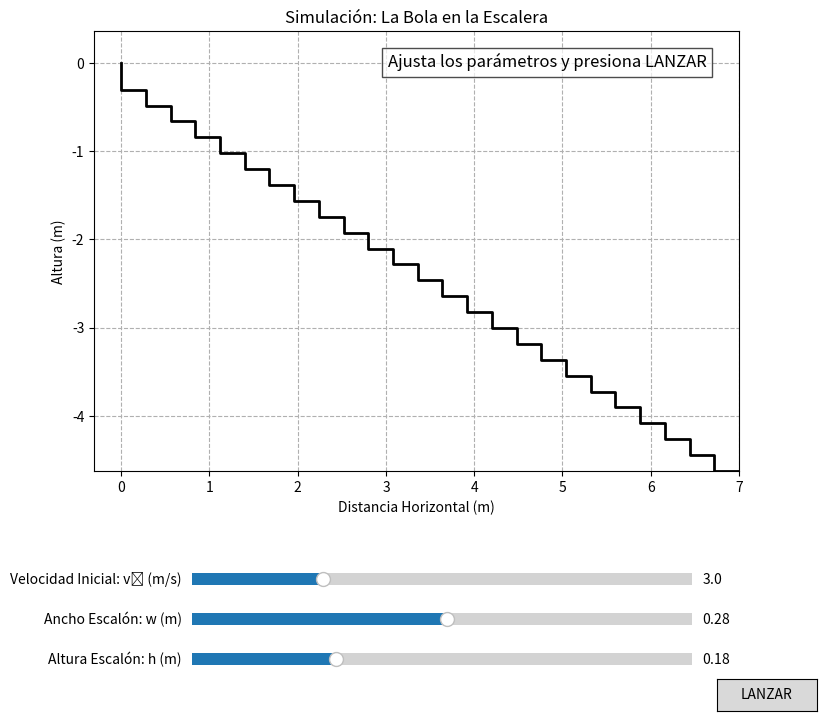

This chart was generated by the following Python code:
# bola_en_escalera_sim_final_con_revelacion.py
# Fusión del script funcional con la mejora de mostrar el resultado al final.

import numpy as np
import matplotlib.pyplot as plt
from matplotlib.widgets import Slider, Button

# --- 1. Parámetros y Constantes ---
g = 9.81
NUM_ESCALONES = 40
epsilon_stair = 0.125 # Offset visual para la escalera

# --- 2. Configuración de la Figura y los Ejes ---
fig, ax = plt.subplots(figsize=(10, 8))
plt.subplots_adjust(left=0.1, bottom=0.35, top=0.9)

# --- Artistas Gráficos ---
escalera_line, = ax.plot([], [], 'k-', lw=2)
projectile, = ax.plot([], [], 'o', color='red', markersize=12.5)
trace, = ax.plot([], [], ':', color='red', alpha=0.6)
resultado_text = ax.text(0.95, 0.95, "Ajusta los parámetros y presiona LANZAR", 
                         ha='right', va='top', transform=ax.transAxes, 
                         fontsize=12, color='black', bbox=dict(facecolor='white', alpha=0.7))

# --- Configuración del Gráfico ---
ax.set_title("Simulación: La Bola en la Escalera")
ax.set_xlabel("Distancia Horizontal (m)")
ax.set_ylabel("Altura (m)")
ax.grid(True, linestyle='--')

# --- 3. Funciones de la Interfaz ---

def dibujar_escalera(w, h, epsilon_stair):
    x_coords, y_coords = [0], [0]
    for n in range(1, NUM_ESCALONES + 1):
        x_prev_step = (n - 1) * w
        x_curr_step = n * w
        y_curr_step = -n * h - epsilon_stair # Offset visual para la escalera
        x_coords.extend([x_prev_step, x_curr_step])
        y_coords.extend([y_curr_step, y_curr_step])
    
    escalera_line.set_data(x_coords, y_coords)
    ax.set_xlim(-w * 1.1, 25 * w)
    ax.set_ylim(-(25 * h) - epsilon_stair, h * 2) # Considerando offset visual
    ax.set_aspect('equal', 'box')

def launch(event):
    # --- PREPARACIÓN ---
    v0 = v0_slider.val
    w = w_slider.val
    h = h_slider.val
    
    # Resetear el estado visual, incluyendo el texto de resultado.
    dibujar_escalera(w, h, epsilon_stair)
    projectile.set_data([], [])
    trace.set_data([], [])
    resultado_text.set_text("") # Limpiar el texto anterior.
    
    if w < 1e-6 or h < 1e-6:
        resultado_text.set_text("Dimensiones inválidas.")
        return
        
    # --- CÁLCULO ---
    # Se hace al principio para definir la duración de la animación.
    n_aterrizaje = np.ceil((2 * h * v0**2) / (g * w**2)) if v0 > 0 and w > 0 else 1
    
    # --- ANIMACIÓN ---
    tiempo_de_vuelo = np.sqrt(2 * n_aterrizaje * h / g)
    t_points = np.linspace(0, tiempo_de_vuelo, 100)
    x_points = v0 * t_points
    y_points = -0.5 * g * t_points**2
    
    x_trace, y_trace = [], []
    # Bucle de animación
    for i in range(len(t_points)):
        projectile.set_data([x_points[i]], [y_points[i]])
        x_trace.append(x_points[i])
        y_trace.append(y_points[i])
        trace.set_data(x_trace, y_trace)
        plt.pause(0.01)

    # --- REVELACIÓN DEL RESULTADO ---
    # DESPUÉS de que el bucle de animación ha terminado.
    resultado_text.set_text(f"Cálculo: n = {int(n_aterrizaje)}")
    fig.canvas.draw_idle() # Forzar un redibujado final para asegurar que el texto aparezca.

# --- 4. Creación de los Widgets ---
ax_v0 = plt.axes([0.275, 0.20, 0.5, 0.03])
ax_w  = plt.axes([0.275, 0.15, 0.5, 0.03])
ax_h  = plt.axes([0.275, 0.10, 0.5, 0.03])
ax_launch = plt.axes([0.8, 0.05, 0.1, 0.04])

v0_slider = Slider(ax=ax_v0, label='Velocidad Inicial: v₀ (m/s)', valmin=0.5, valmax=10, valinit=3.0)
w_slider  = Slider(ax=ax_w,  label='Ancho Escalón: w (m)',       valmin=0.05, valmax=0.50, valinit=0.28)
h_slider  = Slider(ax=ax_h,  label='Altura Escalón: h (m)',      valmin=0.05, valmax=0.50, valinit=0.18)
launch_button = Button(ax_launch, 'LANZAR', hovercolor='limegreen')

# --- 5. Conectar los Widgets a las Funciones ---
launch_button.on_clicked(launch)

# --- 6. Estado Inicial y Ejecución ---
dibujar_escalera(w_slider.valinit, h_slider.valinit, epsilon_stair)
plt.show()